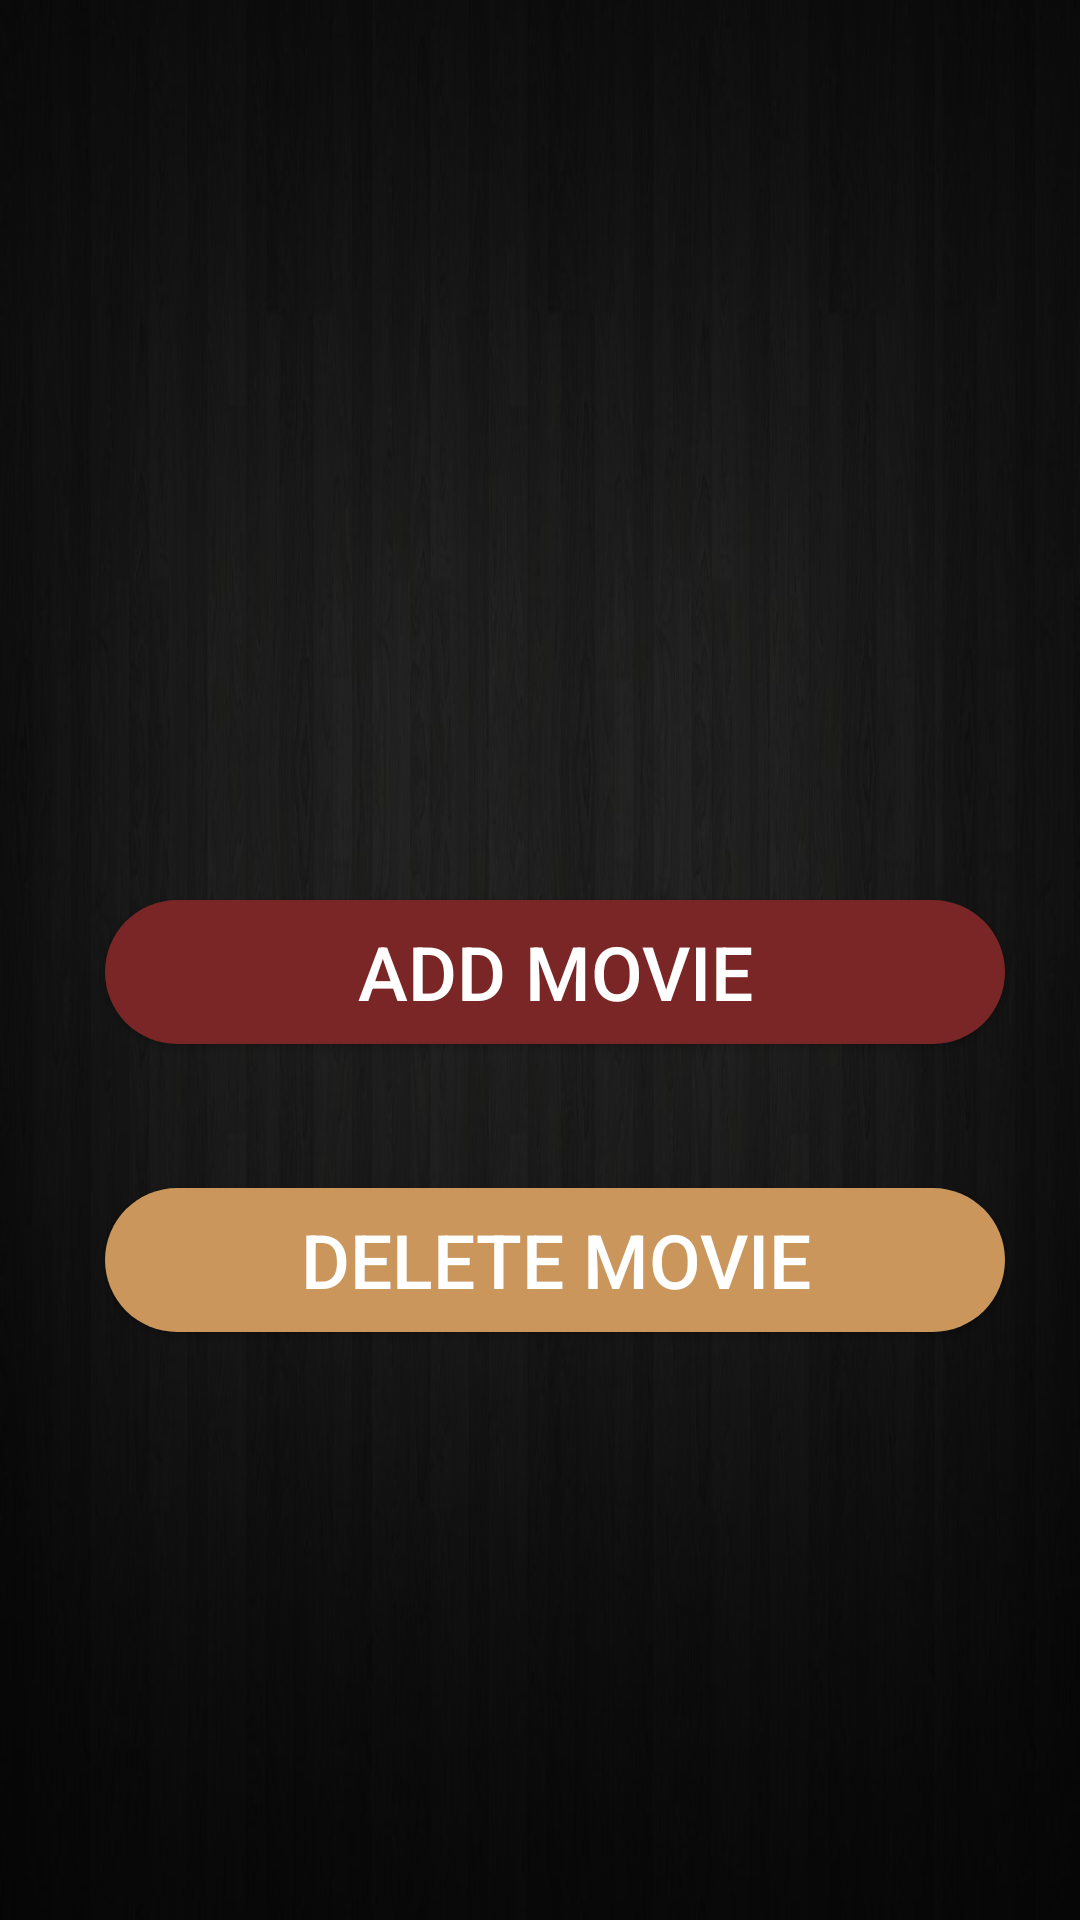

This screen was rendered from an Android layout file. Write that file and the resources it references.
<!-- AndroidManifest.xml: application theme Theme.GP_Rasta -->
<!-- res/layout/activity_add_or_delete.xml -->
<?xml version="1.0" encoding="utf-8"?>
<androidx.constraintlayout.widget.ConstraintLayout xmlns:android="http://schemas.android.com/apk/res/android"
    xmlns:app="http://schemas.android.com/apk/res-auto"
    xmlns:tools="http://schemas.android.com/tools"
    android:layout_width="match_parent"
    android:layout_height="match_parent"
    android:background="@drawable/background"
    tools:context=".add_or_delete">

    <androidx.appcompat.widget.AppCompatButton
        android:id="@+id/add_moviebtn"
        android:layout_width="300dp"
        android:layout_height="wrap_content"
        android:layout_marginTop="300dp"
        android:background="@drawable/btn_style"
        android:text="Add movie"
        android:textColor="@android:color/white"
        android:textSize="25dp"
        app:layout_constraintEnd_toEndOf="parent"
        app:layout_constraintHorizontal_bias="0.585"
        app:layout_constraintStart_toStartOf="parent"
        app:layout_constraintTop_toTopOf="parent"
        tools:ignore="MissingConstraints" />

    <androidx.appcompat.widget.AppCompatButton
        android:id="@+id/delete_moviebtn"
        android:layout_width="300dp"
        android:layout_height="wrap_content"
        android:layout_marginTop="48dp"
        android:background="@drawable/btn_style2"
        android:text="Delete movie"
        android:textColor="@android:color/white"
        android:textSize="25dp"
        app:layout_constraintEnd_toEndOf="parent"
        app:layout_constraintHorizontal_bias="0.585"
        app:layout_constraintStart_toStartOf="parent"
        app:layout_constraintTop_toBottomOf="@+id/add_moviebtn"
        tools:ignore="MissingConstraints" />

</androidx.constraintlayout.widget.ConstraintLayout>
<!-- resources referenced by this layout -->
<resources>
  <!-- drawable background: jpg bitmap (drawable-v24, 55401 bytes) -->
  <!-- drawable btn_style (drawable-v24) -->
  <?xml version="1.0" encoding="utf-8"?>
  <shape xmlns:android="http://schemas.android.com/apk/res/android"
      android:shape="rectangle"
      android:padding="10dp">
      
      <solid android:color="#7a2626" />
      <corners android:radius="50dp" />
  </shape>
  <!-- drawable btn_style2 (drawable-v24) -->
  <?xml version="1.0" encoding="utf-8"?>
  <shape xmlns:android="http://schemas.android.com/apk/res/android"
      android:shape="rectangle"
      android:padding="10dp">
      
      <solid android:color="#CA965C" />
      <corners android:radius="50dp" />
  </shape>
  <style name="Theme.GP_Rasta" parent="Theme.MaterialComponents.DayNight.DarkActionBar">
          
          <item name="colorPrimary">@color/purple_500</item>
          <item name="colorPrimaryVariant">@color/purple_700</item>
          <item name="colorOnPrimary">@color/white</item>
          
          <item name="colorSecondary">@color/teal_200</item>
          <item name="colorSecondaryVariant">@color/teal_700</item>
          <item name="colorOnSecondary">@color/black</item>
          
          <item name="android:statusBarColor" tools:targetApi="l">?attr/colorPrimaryVariant</item>
          
      </style>
  <!-- not gathered from this repository: default colours our renderer supplied (Android Studio template values) -->
  <color name="purple_500">#FF6200EE</color>
  <color name="purple_700">#FF3700B3</color>
  <color name="teal_200">#FF03DAC5</color>
  <color name="teal_700">#FF018786</color>
  <color name="black">#FF000000</color>
  <color name="white">#FFFFFFFF</color>
</resources>
